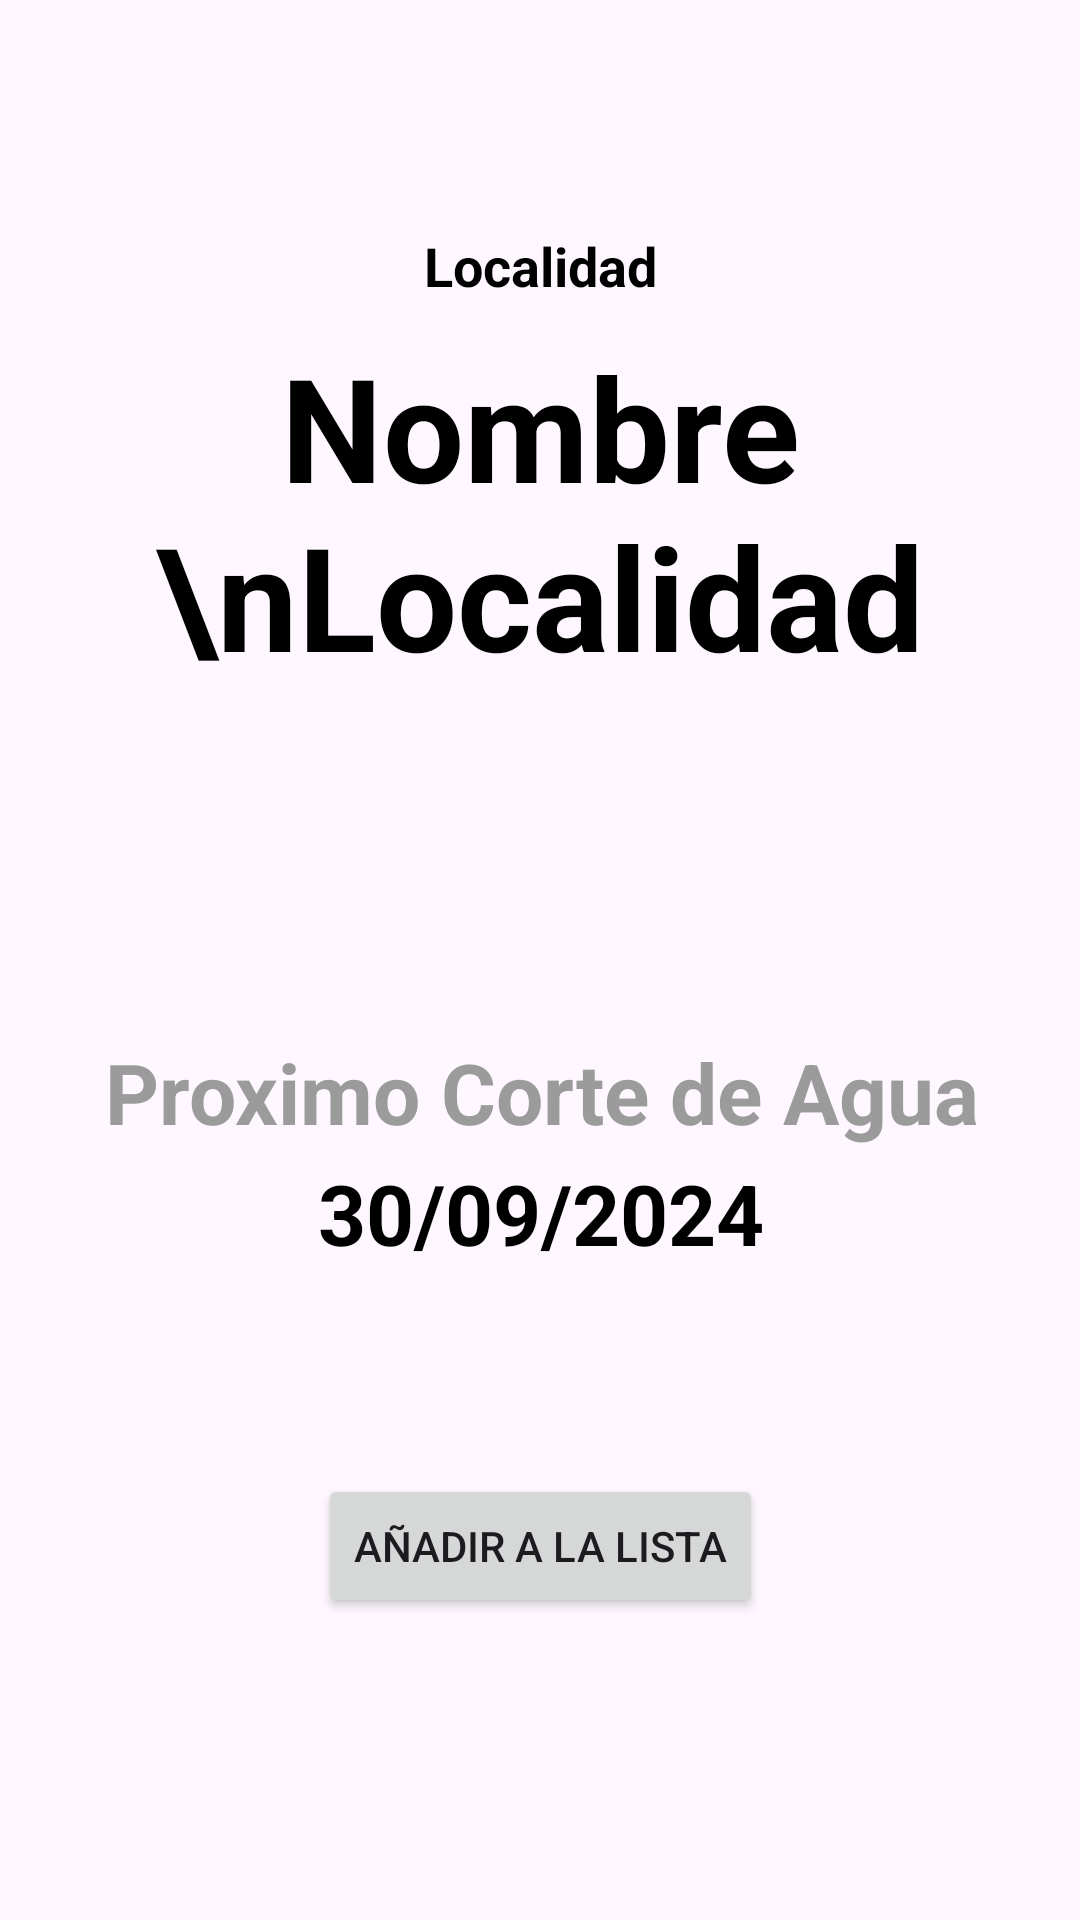

Layout XML and referenced resources for this Android screen:
<!-- AndroidManifest.xml: application theme Theme.AguaZero -->
<!-- res/layout/activity_infolocalidades.xml -->
<?xml version="1.0" encoding="utf-8"?>
<androidx.constraintlayout.widget.ConstraintLayout xmlns:android="http://schemas.android.com/apk/res/android"
    xmlns:app="http://schemas.android.com/apk/res-auto"
    xmlns:tools="http://schemas.android.com/tools"
    android:id="@+id/main"
    android:layout_width="match_parent"
    android:layout_height="match_parent"
    tools:context=".Localidades.Infolocalidades">

    <TextView
        android:id="@+id/textView13"
        android:layout_width="wrap_content"
        android:layout_height="wrap_content"
        android:text="Localidad"
        android:textColor="@color/black"
        android:textSize="18sp"
        android:textStyle="bold"
        app:layout_constraintBottom_toBottomOf="parent"
        app:layout_constraintEnd_toEndOf="parent"
        app:layout_constraintStart_toStartOf="parent"
        app:layout_constraintTop_toTopOf="parent"
        app:layout_constraintVertical_bias="0.124" />

    <TextView
        android:id="@+id/textViewnombrelocalidad"
        android:layout_width="wrap_content"
        android:layout_height="wrap_content"
        android:text="Nombre \nLocalidad"
        android:textAlignment="center"
        android:textColor="@color/black"
        android:textSize="48sp"
        android:textStyle="bold"
        app:layout_constraintBottom_toBottomOf="parent"
        app:layout_constraintEnd_toEndOf="parent"
        app:layout_constraintHorizontal_bias="0.502"
        app:layout_constraintStart_toStartOf="parent"
        app:layout_constraintTop_toTopOf="parent"
        app:layout_constraintVertical_bias="0.212" />

    <TextView
        android:id="@+id/textView35"
        android:layout_width="wrap_content"
        android:layout_height="wrap_content"
        android:text="Proximo Corte de Agua"
        android:textAlignment="center"
        android:textColor="@color/gris"
        android:textSize="28sp"
        android:textStyle="bold"
        app:layout_constraintBottom_toBottomOf="parent"
        app:layout_constraintEnd_toEndOf="parent"
        app:layout_constraintHorizontal_bias="0.503"
        app:layout_constraintStart_toStartOf="parent"
        app:layout_constraintTop_toTopOf="parent"
        app:layout_constraintVertical_bias="0.573" />

    <TextView
        android:id="@+id/textViewfecha"
        android:layout_width="wrap_content"
        android:layout_height="wrap_content"
        android:text="30/09/2024"
        android:textAlignment="center"
        android:textColor="@color/black"
        android:textSize="28sp"
        android:textStyle="bold"
        app:layout_constraintBottom_toBottomOf="parent"
        app:layout_constraintEnd_toEndOf="parent"
        app:layout_constraintHorizontal_bias="0.501"
        app:layout_constraintStart_toStartOf="parent"
        app:layout_constraintTop_toTopOf="parent"
        app:layout_constraintVertical_bias="0.64" />

    <Button
        android:id="@+id/buttonseleccionar"
        android:layout_width="wrap_content"
        android:layout_height="wrap_content"
        android:text="Añadir a la lista"
        android:textColorHighlight="#3DB245"
        android:textColorLink="#3DB245"
        app:layout_constraintBottom_toBottomOf="parent"
        app:layout_constraintEnd_toEndOf="parent"
        app:layout_constraintHorizontal_bias="0.501"
        app:layout_constraintStart_toStartOf="parent"
        app:layout_constraintTop_toTopOf="parent"
        app:layout_constraintVertical_bias="0.83" />

</androidx.constraintlayout.widget.ConstraintLayout>
<!-- resources referenced by this layout -->
<resources>
  <color name="black">#FF000000</color>
  <color name="gris">#9b9b9b</color>
  <style name="Theme.AguaZero" parent="Base.Theme.AguaZero" />
  <style name="Base.Theme.AguaZero" parent="Theme.Material3.DayNight.NoActionBar">
          
          
      </style>
</resources>
